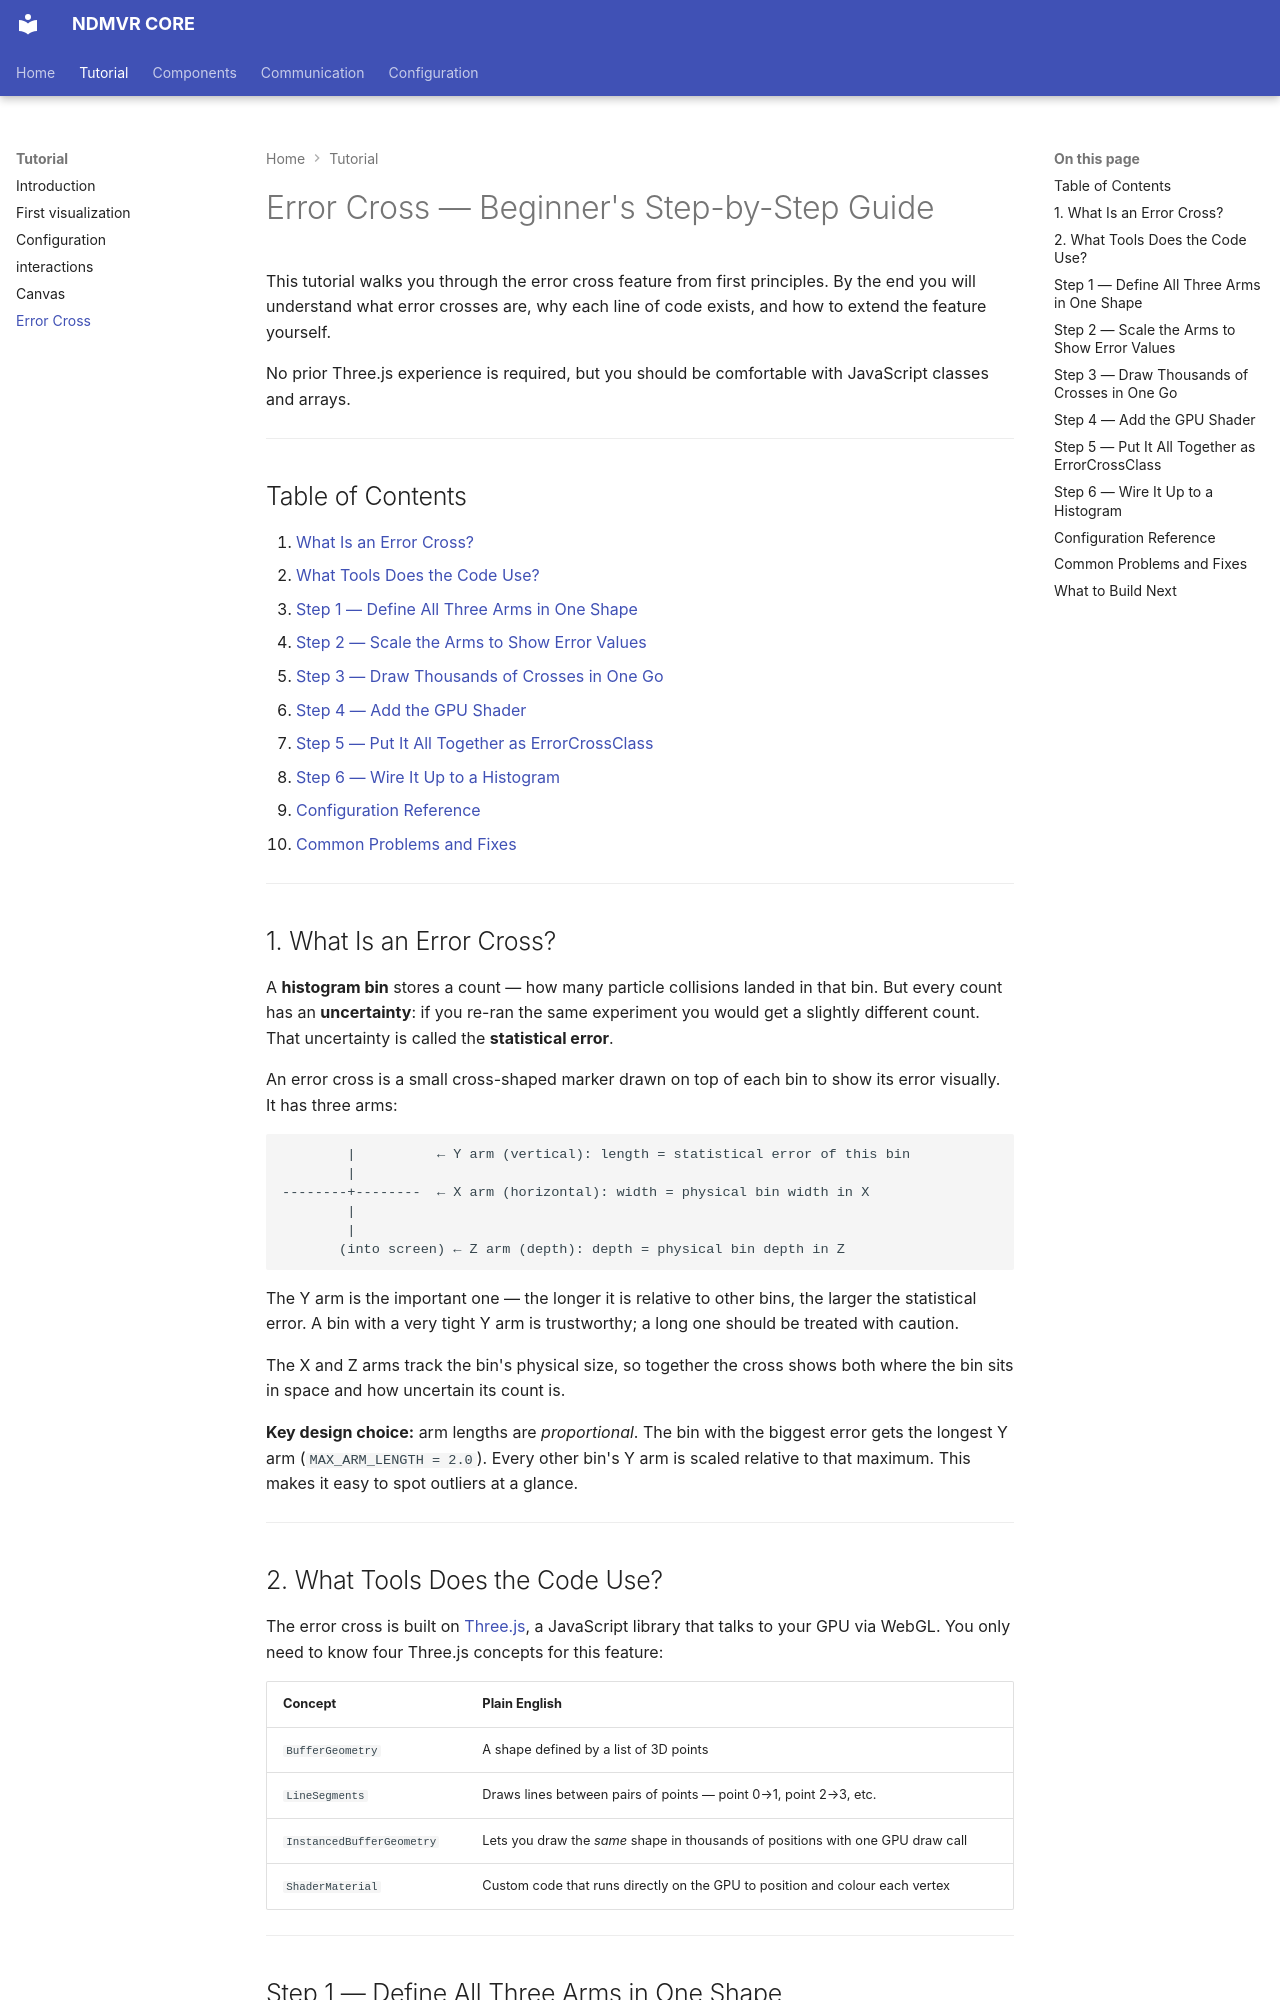

repository: ndmspc/ndmvr-core · page: components/tutorial/error-cross-tutorial/index.html · generator: mkdocs

# Error Cross — Beginner's Step-by-Step Guide

This tutorial walks you through the error cross feature from first principles. By the end you will understand what error crosses are, why each line of code exists, and how to extend the feature yourself.

No prior Three.js experience is required, but you should be comfortable with JavaScript classes and arrays.

---

## Table of Contents
1. [What Is an Error Cross?](#1-what-is-an-error-cross)
2. [What Tools Does the Code Use?](#2-what-tools-does-the-code-use)
3. [Step 1 — Define All Three Arms in One Shape](#step-1--define-all-three-arms-in-one-shape)
4. [Step 2 — Scale the Arms to Show Error Values](#step-2--scale-the-arms-to-show-error-values)
5. [Step 3 — Draw Thousands of Crosses in One Go](#step-3--draw-thousands-of-crosses-in-one-go)
6. [Step 4 — Add the GPU Shader](#step-4--add-the-gpu-shader)
7. [Step 5 — Put It All Together as ErrorCrossClass](#step-5--put-it-all-together-as-errorcrossclass)
8. [Step 6 — Wire It Up to a Histogram](#step-6--wire-it-up-to-a-histogram)
9. [Configuration Reference](#configuration-reference)
10. [Common Problems and Fixes](#common-problems-and-fixes)

---

## 1. What Is an Error Cross?

A **histogram bin** stores a count — how many particle collisions landed in that bin. But every count has an **uncertainty**: if you re-ran the same experiment you would get a slightly different count. That uncertainty is called the **statistical error**.

An error cross is a small cross-shaped marker drawn on top of each bin to show its error visually. It has three arms:

```
        |          ← Y arm (vertical): length = statistical error of this bin
        |
--------+--------  ← X arm (horizontal): width = physical bin width in X
        |
        |
       (into screen) ← Z arm (depth): depth = physical bin depth in Z
```

The Y arm is the important one — the longer it is relative to other bins, the larger the statistical error. A bin with a very tight Y arm is trustworthy; a long one should be treated with caution.

The X and Z arms track the bin's physical size, so together the cross shows both where the bin sits in space and how uncertain its count is.

**Key design choice:** arm lengths are *proportional*. The bin with the biggest error gets the longest Y arm (`MAX_ARM_LENGTH = 2.0`). Every other bin's Y arm is scaled relative to that maximum. This makes it easy to spot outliers at a glance.

---

## 2. What Tools Does the Code Use?

The error cross is built on [Three.js](https://threejs.org), a JavaScript library that talks to your GPU via WebGL. You only need to know four Three.js concepts for this feature:

| Concept | Plain English |
|---------|--------------|
| `BufferGeometry` | A shape defined by a list of 3D points |
| `LineSegments` | Draws lines between pairs of points — point 0→1, point 2→3, etc. |
| `InstancedBufferGeometry` | Lets you draw the *same* shape in thousands of positions with one GPU draw call |
| `ShaderMaterial` | Custom code that runs directly on the GPU to position and colour each vertex |

---
